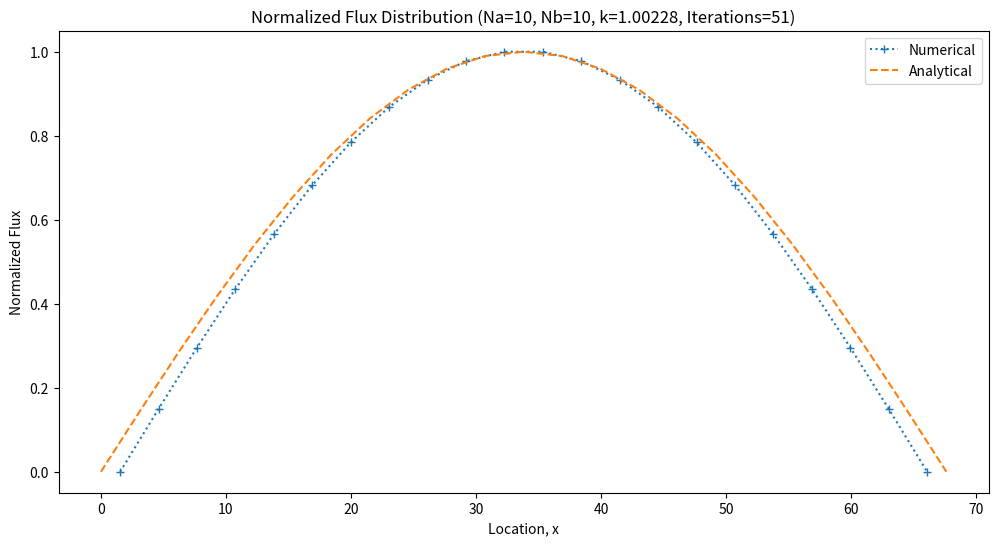
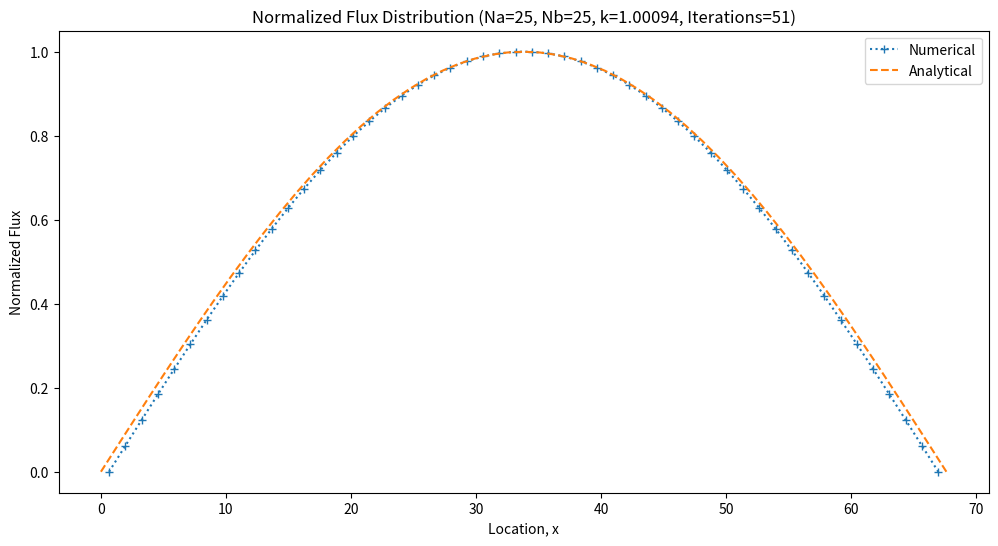
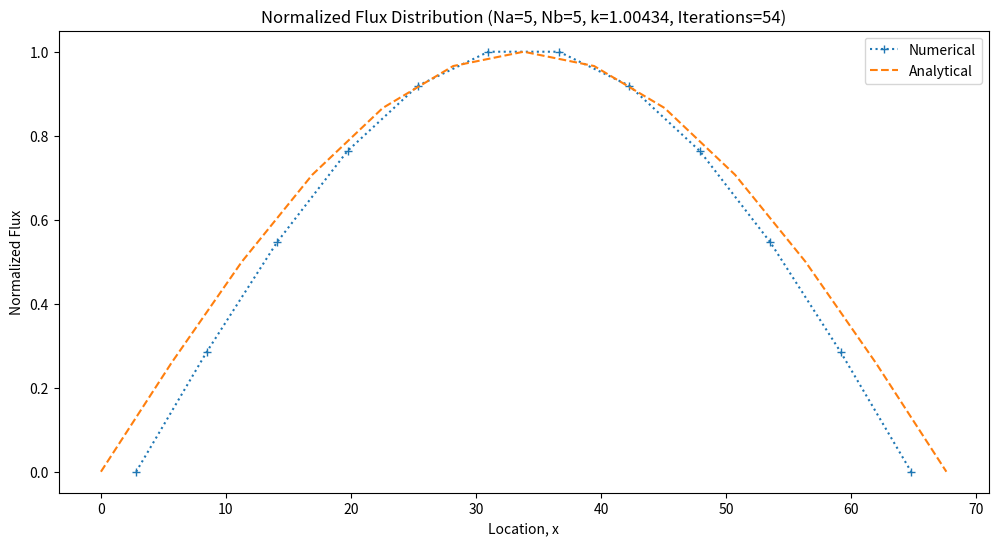
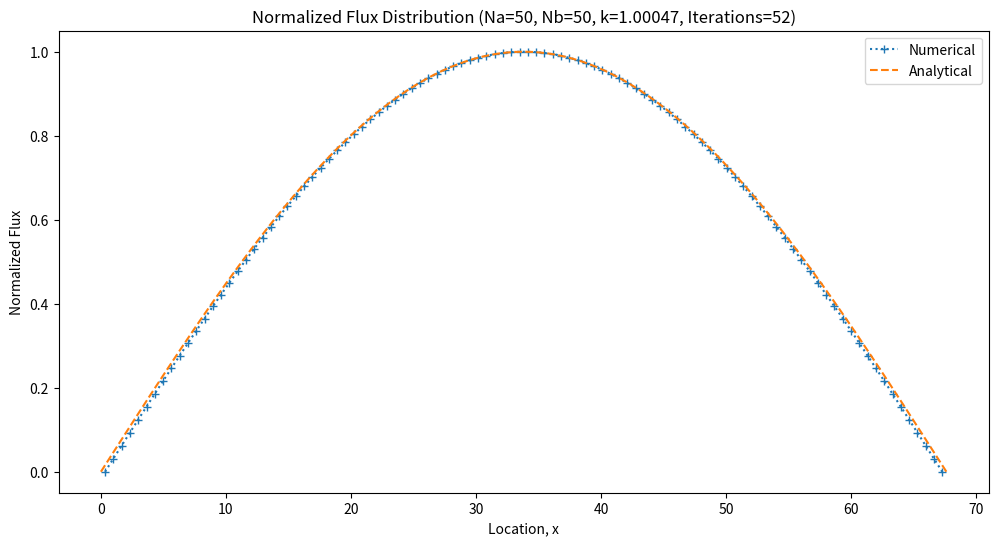

The matplotlib source for these figures, in order:
import numpy as np
import matplotlib.pyplot as plt
import math
# Deliverable 5&6
def analytical_solution(x, W):
    return np.cos((math.pi * x / W)-(math.pi/2))

def calculate_flux(Na, Nb):
    # Constants and material properties
    Sigma_Tr = 0.0362
    Sigma_A = 0.1532
    Sigma_B = 0.1532
    nusigfA = 0.1570
    nusigfB = 0.1570
    W = 67.6  # Total width
    Wa = 33.8  # Width of material A
    Wb = 33.8  # Width of material B
    Da = 1 / (3 * (Sigma_A + Sigma_Tr))
    Db = 1 / (3 * (Sigma_B + Sigma_Tr))
    xcrit = np.pi / np.sqrt((nusigfA - Sigma_A) / Da)
    print('X critical dimension:' + f'{xcrit}')
    N = Na + Nb
    Delta_Xa = Wa / Na
    Delta_Xb = Wb / Nb

    # Matrix A setup
    matrix_A = np.zeros((N, N))
    for i in range(N):
      if i< Na:
          matrix_A[i,i] = (Sigma_A * Delta_Xa) +((2*Da)/Delta_Xa)
          matrix_A[i+1,i] = -Da/Delta_Xa
          matrix_A[i,i+1] = -Da/Delta_Xa
      elif i == Na :
          matrix_A[i,i]= (Da/Delta_Xa) + (Db/Delta_Xb) +((Sigma_A * Delta_Xa)/2)+((Sigma_B *Delta_Xb)/2)
      else:
        matrix_A[i, i] = (Sigma_B * Delta_Xb) + ((2 * Db) / Delta_Xb)
        matrix_A[i - 1, i] = -Db / Delta_Xb
        matrix_A[i, i - 1] = -Db / Delta_Xb

    matrix_B = np.zeros((N, N))
    for i in range(N):
        if i < Na:
            matrix_B[i,i] = (nusigfA* Delta_Xa)
        elif i == Na:
            matrix_B[i,i] = (nusigfA*(Delta_Xa/2))+(nusigfB*(Delta_Xb/2))
        else:
            matrix_B[i,i] = nusigfB * Delta_Xb

    # Solve the eigenvalue problem
    flux = np.ones(N)
    k = 1.00
    S = matrix_B.dot(flux)
    flxdiff = 1.0
    iter_count = 0
    while flxdiff > 0.0001:
        iter_count += 1
        oldflux = flux.copy()
        oldk = k
        oldS = S.copy()

        flux = np.linalg.inv(matrix_A).dot(oldS) / oldk
        S = matrix_B.dot(flux)
        k = oldk * (sum(S) / sum(oldS))

        flxdiff = np.sqrt(np.sum((flux - oldflux) ** 2))

    # Normalize the flux
    total = np.max(flux)
    normflux = flux / total
    normflux = [0,*normflux, 0]
    print(normflux)
    return normflux, k, iter_count, W
def plot_flux(Na, Nb):
    normflux, k, iter_count, W = calculate_flux(Na, Nb)
    x_nodes = np.linspace(0, W, Na + Nb + 3)
    print(x_nodes)
    plt.figure(figsize=(12, 6))
    plt.plot(x_nodes[:-1] + np.diff(x_nodes) / 2, normflux, ':+', label='Numerical')

    # Analytical solution plotting
    analytical_flux = analytical_solution(x_nodes, W)
    total_analytical = np.max(analytical_flux)
    normalized_analytical_flux = analytical_flux / total_analytical

    plt.plot(x_nodes, normalized_analytical_flux, '--', label='Analytical')

    plt.xlabel('Location, x')
    plt.ylabel('Normalized Flux')
    plt.title(f'Normalized Flux Distribution (Na={Na}, Nb={Nb}, k={k:.5f}, Iterations={iter_count})')
    plt.legend()
    plt.show()

# Example configurations
configurations = [(10, 10), (25, 25), (5, 5),(50,50)]
for Na, Nb in configurations:
    plot_flux(Na,Nb)


def calculate_fluxB(Na,Nb,Wa,Wb):
    # Constants and material properties
    Sigma_TrA = 0.0362
    Sigma_TrB = 1.79*10**(-2)
    Sigma_A = 0.1532
    Sigma_B = 8.08*10**(-3)
    nusigfA = 0.1570
    nusigfB = 0
    W = Wa+Wb
    #W = 67.6  # Total width
    #Wa = 33.8  # Width of material A
    #Wb = 33.8  # Width of material B
    Da = 1 / (3 * (Sigma_A + Sigma_TrA))
    Db = 1 / (3 * (Sigma_B + Sigma_TrB))
    N = Na + Nb
    Delta_Xa = Wa / Na
    Delta_Xb = Wb / Nb
    xcritA = np.pi / np.sqrt((nusigfA - Sigma_A) / Da)
    print('X critical dimension for region A:'+ f'{xcritA}')
    xcritB = np.pi / np.sqrt((nusigfB - Sigma_B) / Db)
    print('X critical dimension for region B:'+f'{xcritB}')
    # Matrix A setup
    matrix_A = np.zeros((N, N))
    for i in range(N):
      if i< Na:
          matrix_A[i,i] = (Sigma_A * Delta_Xa) +((2*Da)/Delta_Xa)
          matrix_A[i+1,i] = -Da/Delta_Xa
          matrix_A[i,i+1] = -Da/Delta_Xa
      elif i == Na :
          matrix_A[i,i]= (Da/Delta_Xa) + (Db/Delta_Xb) +((Sigma_A * Delta_Xa)/2)+((Sigma_B *Delta_Xb)/2)
      else:
        matrix_A[i, i] = (Sigma_B * Delta_Xb) + ((2 * Db) / Delta_Xb)
        matrix_A[i - 1, i] = -Db / Delta_Xb
        matrix_A[i, i - 1] = -Db / Delta_Xb

    matrix_B = np.zeros((N, N))
    for i in range(N):
        if i < Na:
            matrix_B[i,i] = (nusigfA* Delta_Xa)
        elif i == Na:
            matrix_B[i,i] = (nusigfA*(Delta_Xa/2))+(nusigfB*(Delta_Xb/2))
        else:
            matrix_B[i,i] = nusigfB * Delta_Xb

    # Solve the eigenvalue problem
    flux = np.ones(N)
    k = 1.00
    S = matrix_B.dot(flux)
    flxdiff = 1.0
    iter_count = 0
    while flxdiff > 0.0001:
        iter_count += 1
        oldflux = flux.copy()
        oldk = k
        oldS = S.copy()

        flux = np.linalg.inv(matrix_A).dot(oldS) / oldk
        S = matrix_B.dot(flux)
        k = oldk * (sum(S) / sum(oldS))

        flxdiff = np.sqrt(np.sum((flux - oldflux) ** 2))

    # Normalize the flux
    total = np.max(flux)
    normflux = flux / total
    normflux = [0,*normflux,0]

    return normflux, k, iter_count, W
def plot_fluxb(Na, Nb,Wa,Wb):

    normflux, k, iter_count, W = calculate_fluxB(Na, Nb,Wa,Wb)
    x_nodes = np.linspace(0, W, Na + Nb + 3)
    print(W)
    plt.figure(figsize=(12, 6))
    plt.plot(x_nodes[:-1] + np.diff(x_nodes) / 2, normflux, ':+', label='Numerical')

    # Analytical solution plotting
    analytical_flux = analytical_solution(x_nodes, W)
    total_analytical = np.max(analytical_flux)
    normalized_analytical_flux = analytical_flux / total_analytical

   # plt.plot(x_nodes, normalized_analytical_flux, '--', label='Analytical')

    plt.xlabel('Location, x')
    plt.ylabel('Normalized Flux')
    plt.title(f'Normalized Flux Distribution (Wa={Wa},Wb={Wb},Na={Na}, Nb={Nb}, k={k:.5f}, Iterations={iter_count})')
    plt.legend()
    plt.show()

#configurations2 = [(10, 25,10,5),(10, 10,20,20), (25, 25,33.8,33.8), (50, 50,67.6,300)]
#for Na, Nb,Wa,Wb in configurations2:
#    plot_fluxb(Na, Nb,Wa,Wb)